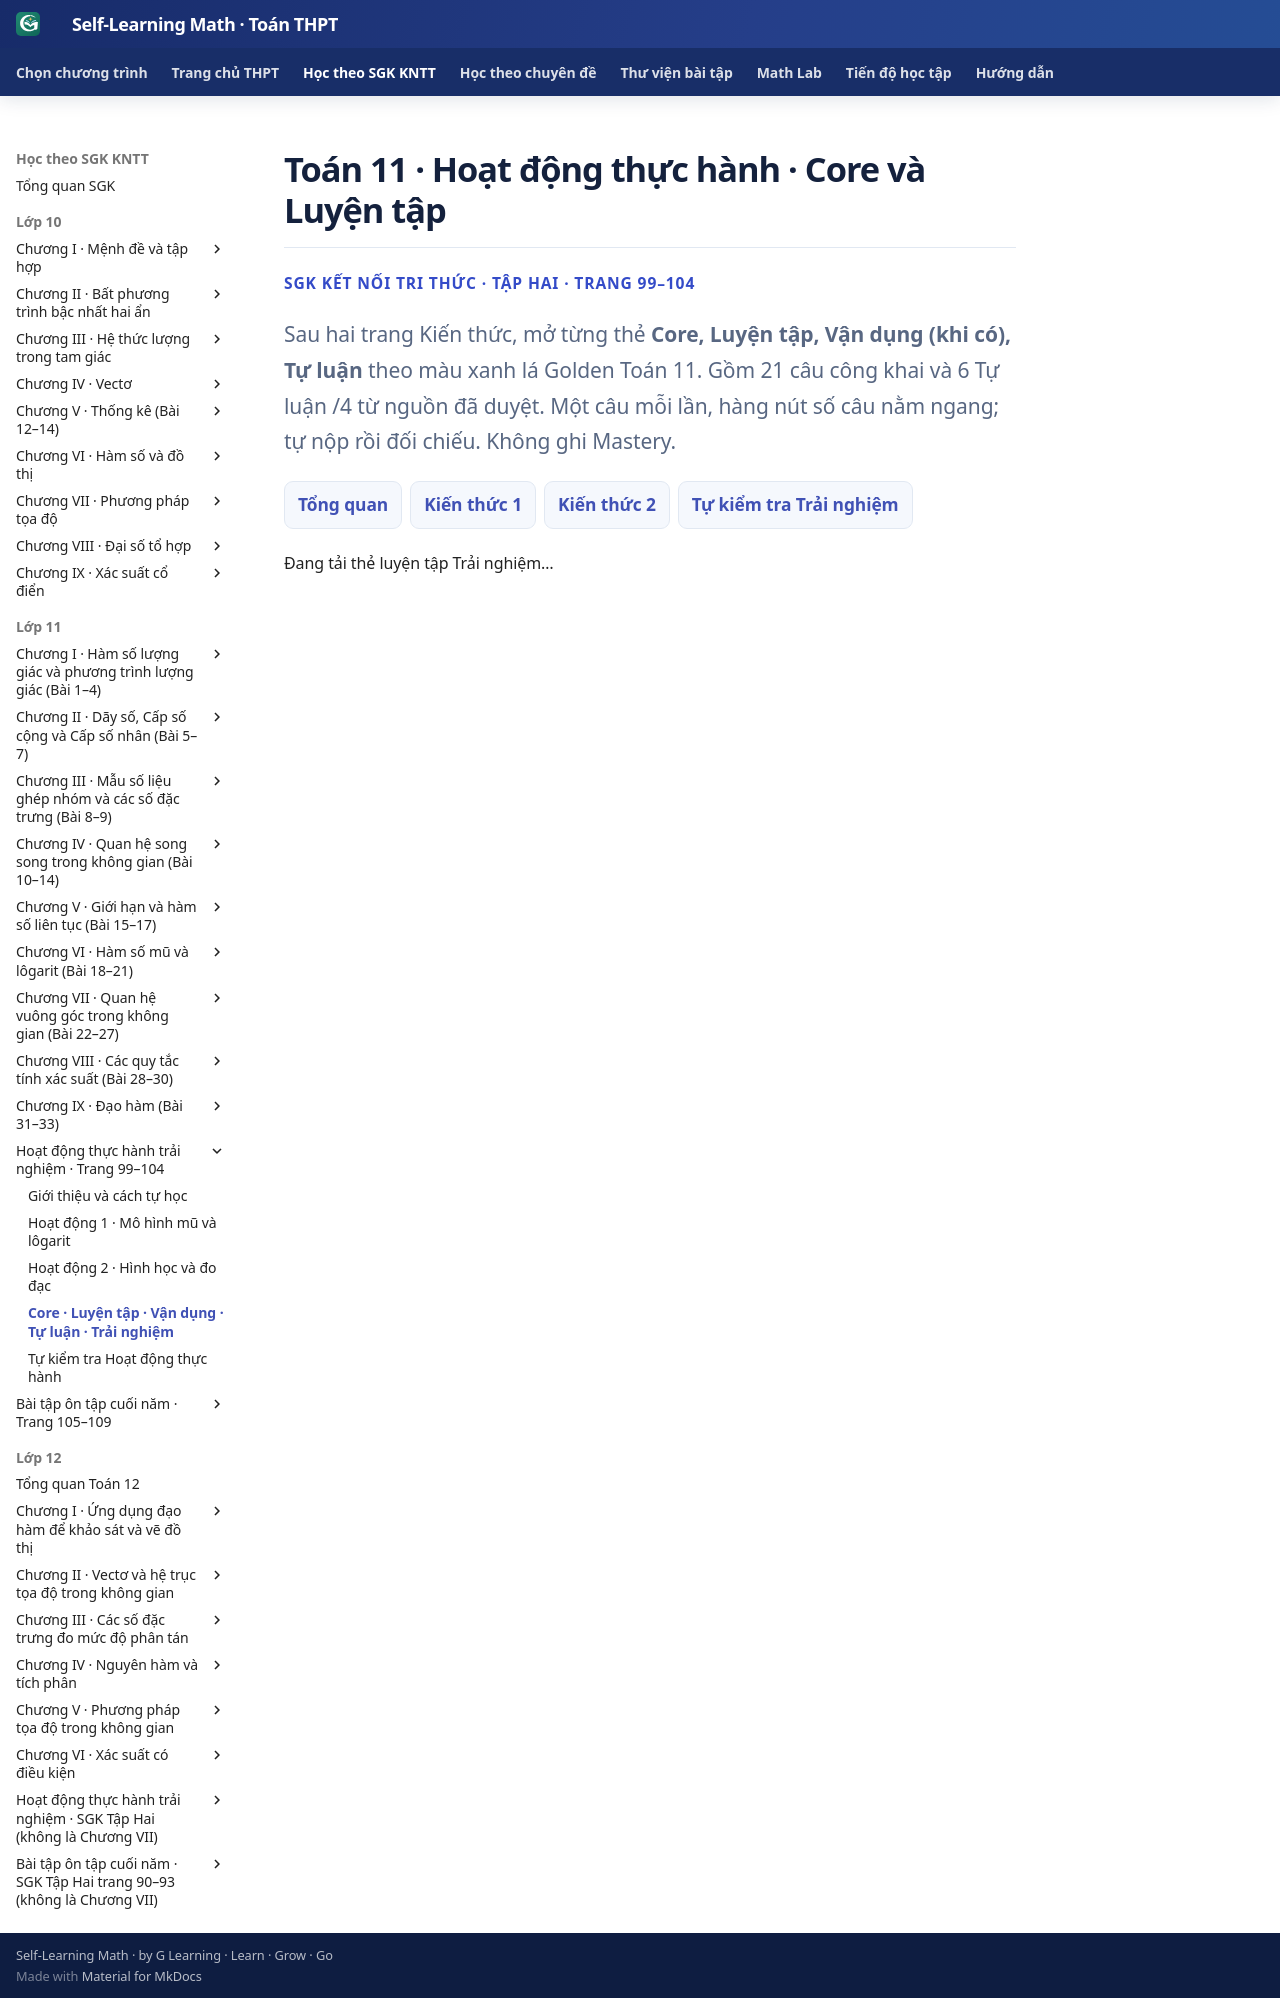

repository: TMA2015/self-learning-math · page: thpt-preview/sgk/lop-11/bo-sung/luyen-tap-trai-nghiem/index.html · generator: mkdocs

# Toán 11 · Hoạt động thực hành · Core và Luyện tập

<div class="thpt-r4-screen" data-thpt-r4><p class="thpt-r4-eyebrow">SGK KẾT NỐI TRI THỨC · TẬP HAI · TRANG 99–104</p>
<p class="thpt-r4-lead">Sau hai trang Kiến thức, mở từng thẻ <strong>Core, Luyện tập, Vận dụng (khi có), Tự luận</strong> theo màu xanh lá Golden Toán 11. Gồm 21 câu công khai và 6 Tự luận /4 từ nguồn đã duyệt. Một câu mỗi lần, hàng nút số câu nằm ngang; tự nộp rồi đối chiếu. Không ghi Mastery.</p><nav class="thpt-r4-lesson-tabs"><a href="../">Tổng quan</a><a href="../trai-nghiem-e01/">Kiến thức 1</a><a href="../trai-nghiem-e02/">Kiến thức 2</a><a href="../tu-kiem-tra-trai-nghiem/">Tự kiểm tra Trải nghiệm</a></nav></div>

<div class="thpt-r4-screen g11-supp-practice-hub" data-thpt-r4 data-g11-supp-view="EXP_PRACTICE" aria-live="polite"><p>Đang tải thẻ luyện tập Trải nghiệm…</p></div>
